2-way image classification set "PharmaVision" from GitHub (vashu-yadav/Pharmaguard-AI); label vocabulary: defective, normal.

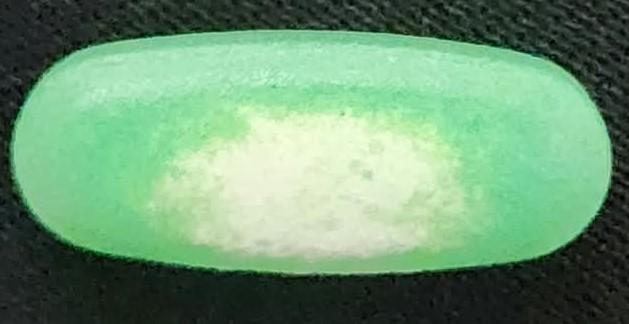
Label: defective

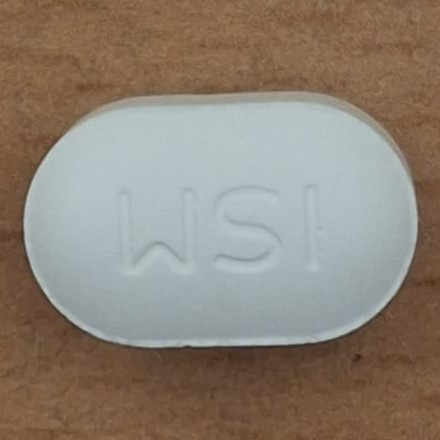
Label: normal

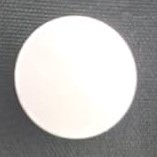
Label: normal

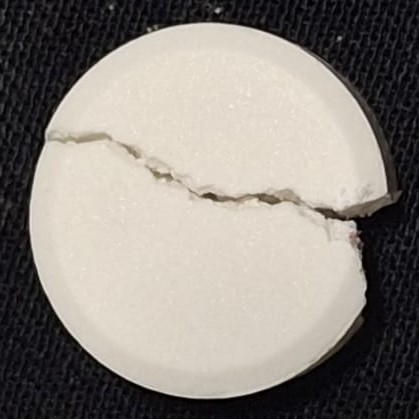
Label: defective

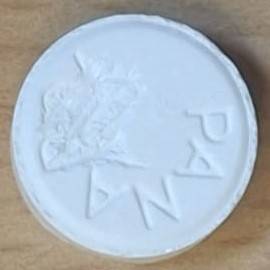
Label: defective

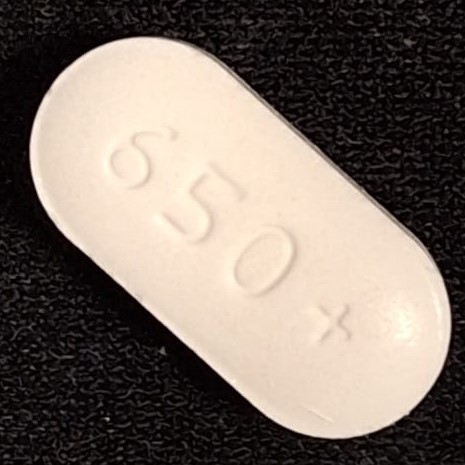
Label: normal
